Labelled photos from "split_dataset", an image-classification folder in JerryNCX/FYP-Dataset. The possible labels are: case, CPU, CPU cooler, internal hard drive, memory, motherboard, power supply, video card.

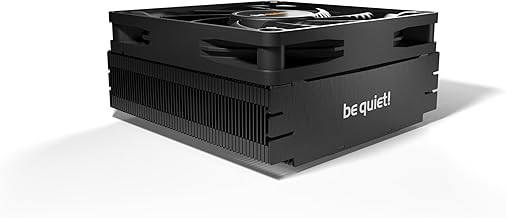
Label: CPU cooler

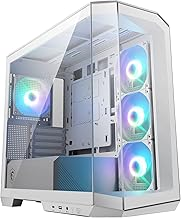
Label: case

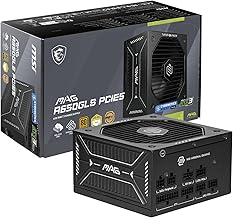
Label: power supply

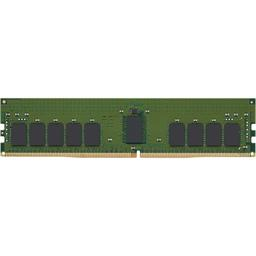
Label: memory

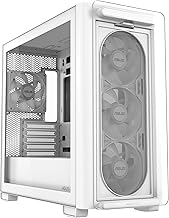
Label: case

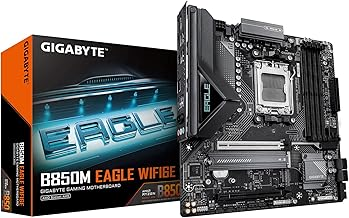
Label: motherboard
